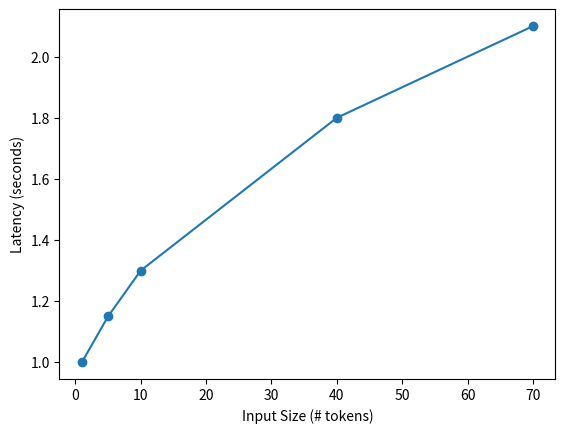

Write the Python code that produced this figure.
import matplotlib.pyplot as plt

plot_fname = "plot.png"
x = [1, 5, 10, 40, 70] # e.g. batch sizes
#y = [0.234, 0.297, 0.375] # mean timings
y = [1.0, 1.15, 1.3, 1.8, 2.1] # mean timings

plt.plot(x, y, '-o')
plt.xlabel('Input Size (# tokens)')
plt.ylabel('Latency (seconds)')
plt.savefig(plot_fname)
# or plot.show() if you e.g. copy results to laptop

